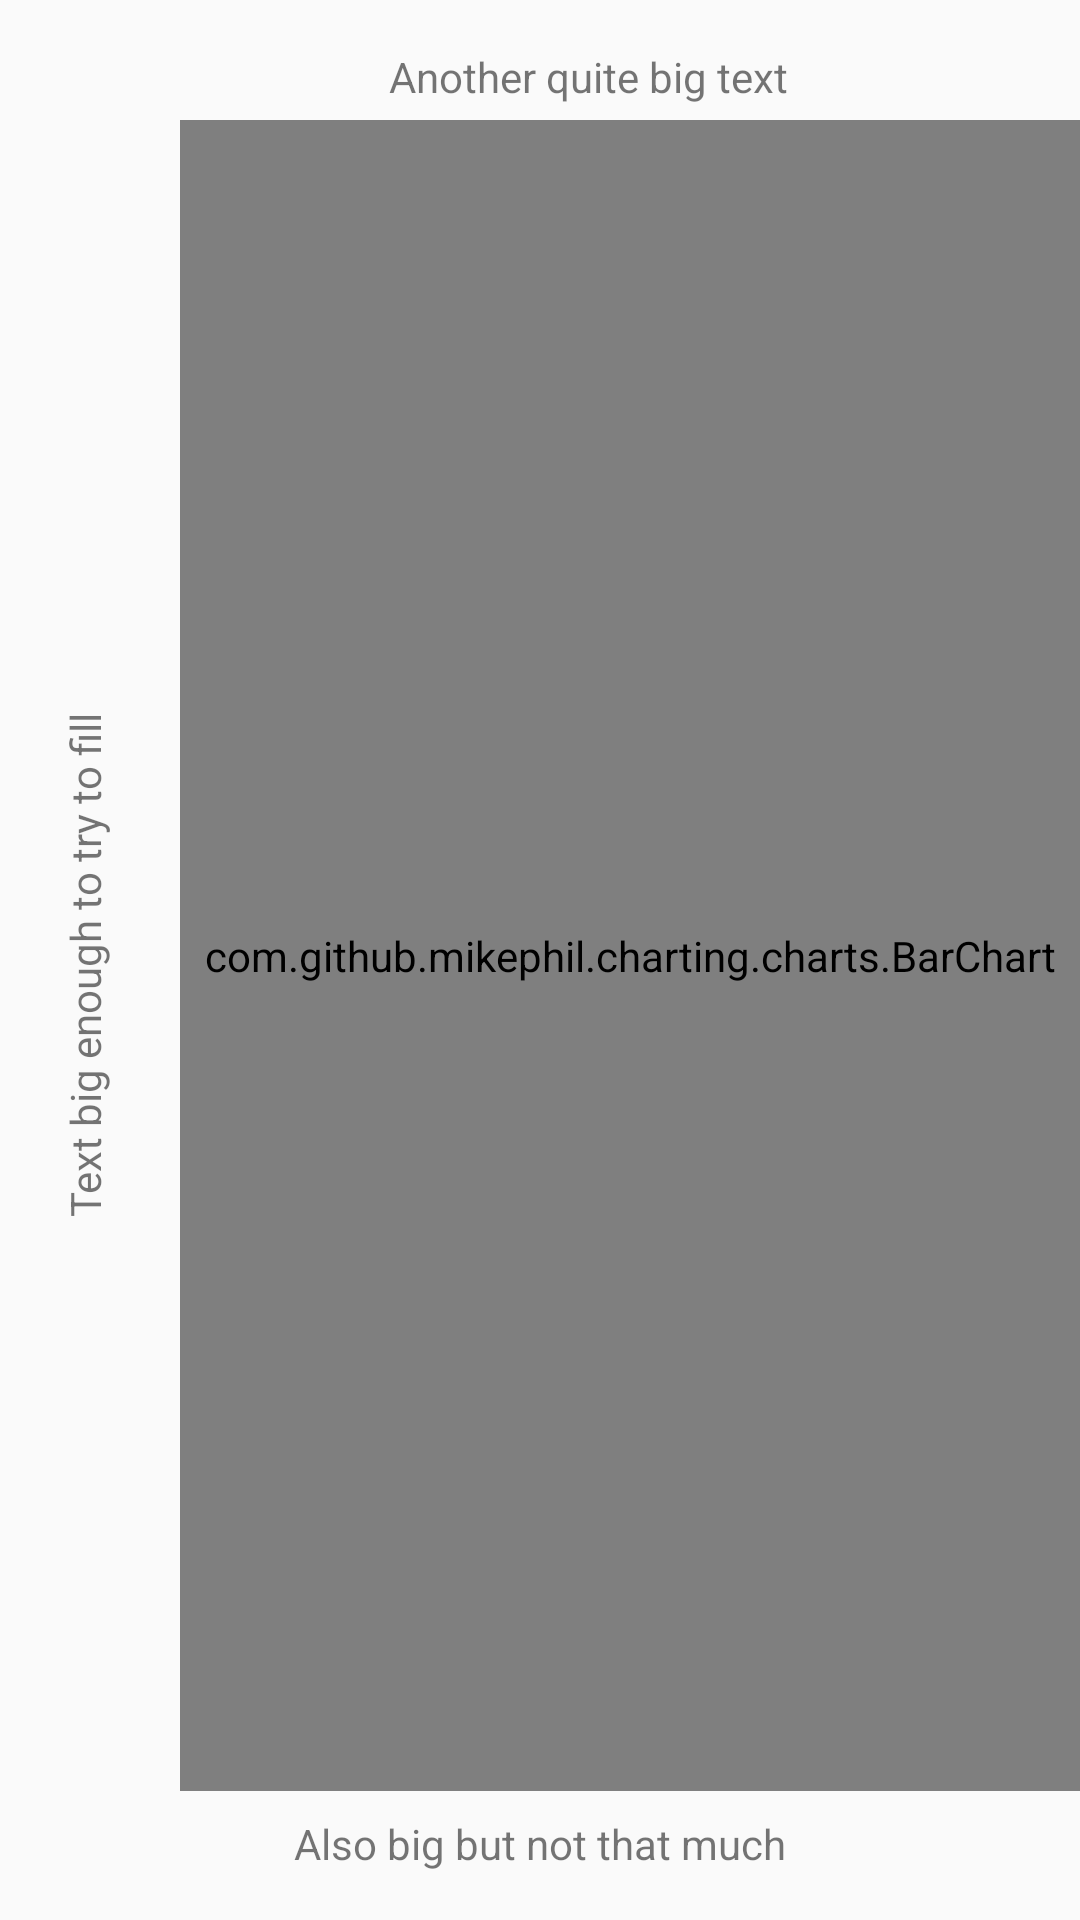

Write the Android layout XML for this screen, with the resource values it uses.
<!-- AndroidManifest.xml: activity theme BarChart -->
<!-- res/layout/activity_bar_chart.xml -->
<?xml version="1.0" encoding="utf-8"?>
<androidx.constraintlayout.widget.ConstraintLayout xmlns:android="http://schemas.android.com/apk/res/android"
    xmlns:app="http://schemas.android.com/apk/res-auto"
    xmlns:tools="http://schemas.android.com/tools"
    android:layout_width="match_parent"
    android:layout_height="match_parent"
    tools:context=".BarChartActivity">

    <com.github.mikephil.charting.charts.BarChart
        android:id="@+id/barchart"
        android:layout_width="0dp"
        android:layout_height="0dp"
        android:layout_marginStart="60dp"
        android:layout_marginTop="24dp"
        android:layout_marginBottom="8dp"
        app:layout_constraintBottom_toTopOf="@+id/xlabel"
        app:layout_constraintEnd_toEndOf="parent"
        app:layout_constraintStart_toStartOf="@+id/ylabel"
        app:layout_constraintTop_toTopOf="@+id/title">

    </com.github.mikephil.charting.charts.BarChart>

    <TextView
        android:id="@+id/ylabel"
        android:layout_width="199dp"
        android:layout_height="218dp"
        android:gravity="center_horizontal|top"
        android:paddingTop="28sp"
        android:rotation="-90"
        android:text="Text big enough to try to fill "
        app:layout_constraintBottom_toBottomOf="parent"
        app:layout_constraintStart_toStartOf="parent"
        app:layout_constraintTop_toTopOf="parent" />

    <TextView
        android:id="@+id/title"
        android:layout_width="wrap_content"
        android:layout_height="wrap_content"
        android:layout_marginStart="32dp"
        android:layout_marginTop="16dp"
        android:text="Another quite big text"
        app:layout_constraintEnd_toEndOf="parent"
        app:layout_constraintStart_toStartOf="@+id/ylabel"
        app:layout_constraintTop_toTopOf="parent" />

    <TextView
        android:id="@+id/xlabel"
        android:layout_width="wrap_content"
        android:layout_height="wrap_content"
        android:layout_marginBottom="16dp"
        android:text="Also big but not that much"
        app:layout_constraintBottom_toBottomOf="parent"
        app:layout_constraintEnd_toEndOf="parent"
        app:layout_constraintStart_toStartOf="@+id/ylabel" />

</androidx.constraintlayout.widget.ConstraintLayout>
<!-- resources referenced by this layout -->
<resources>
  <style name="BarChart" parent="Theme.AppCompat.Light.NoActionBar">
          
          <item name="colorPrimary">@color/colorPrimary</item>
          <item name="colorPrimaryDark">@color/colorPrimaryDark</item>
          <item name="colorAccent">@color/colorAccent</item>
      </style>
  <color name="colorPrimary">#424242</color>
  <color name="colorPrimaryDark">#1b1b1b</color>
  <color name="colorAccent">#D81B60</color>
</resources>
